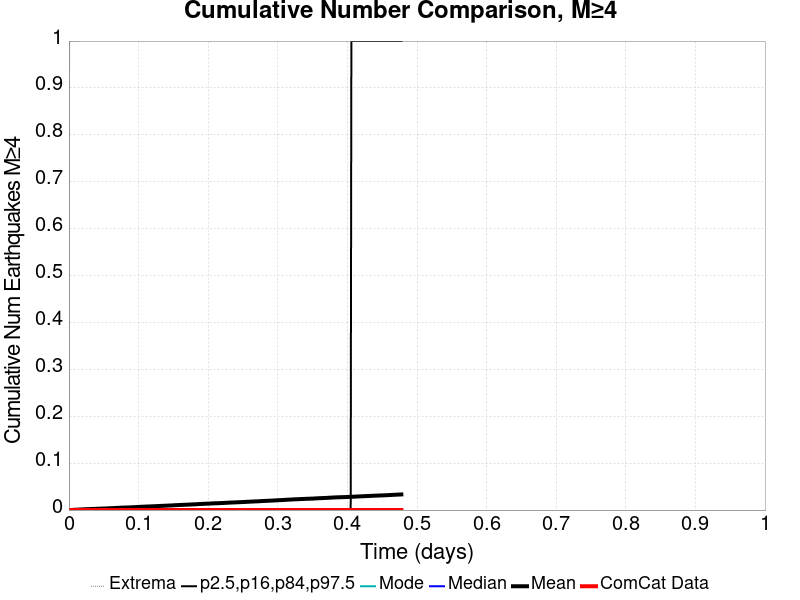

The table this chart was drawn from, first rows:
Time (days), ComCat Data, Simulation Mean, Simulation Median, Simulation Mode, Simulation Minimum, Simulation Maximum, 2.5 %-ile, 16 %-ile, 84 %-ile, 97.5 %-ile
0.0, 0.0, 0.0, 0.0, 0.0, 0.0, 0.0, 0.0, 0.0, 0.0, 0.0
9.5704384E-4, 0.0, 4.0E-5, 0.0, 0.0, 0.0, 1.0, 0.0, 0.0, 0.0, 0.0
0.001914, 0.0, 8.0E-5, 0.0, 0.0, 0.0, 1.0, 0.0, 0.0, 0.0, 0.0
0.002871, 0.0, 1.5E-4, 0.0, 0.0, 0.0, 1.0, 0.0, 0.0, 0.0, 0.0
0.003828, 0.0, 2.6E-4, 0.0, 0.0, 0.0, 1.0, 0.0, 0.0, 0.0, 0.0
0.004785, 0.0, 3.3E-4, 0.0, 0.0, 0.0, 1.0, 0.0, 0.0, 0.0, 0.0
0.005742, 0.0, 4.1E-4, 0.0, 0.0, 0.0, 1.0, 0.0, 0.0, 0.0, 0.0
0.006699, 0.0, 4.5E-4, 0.0, 0.0, 0.0, 1.0, 0.0, 0.0, 0.0, 0.0
0.007656, 0.0, 5.6E-4, 0.0, 0.0, 0.0, 1.0, 0.0, 0.0, 0.0, 0.0
0.008613, 0.0, 6.0E-4, 0.0, 0.0, 0.0, 1.0, 0.0, 0.0, 0.0, 0.0
0.00957, 0.0, 6.7E-4, 0.0, 0.0, 0.0, 1.0, 0.0, 0.0, 0.0, 0.0
0.01053, 0.0, 7.3E-4, 0.0, 0.0, 0.0, 1.0, 0.0, 0.0, 0.0, 0.0
0.01148, 0.0, 8.1E-4, 0.0, 0.0, 0.0, 1.0, 0.0, 0.0, 0.0, 0.0
0.01244, 0.0, 9.1E-4, 0.0, 0.0, 0.0, 1.0, 0.0, 0.0, 0.0, 0.0
0.0134, 0.0, 9.5E-4, 0.0, 0.0, 0.0, 1.0, 0.0, 0.0, 0.0, 0.0
0.01436, 0.0, 0.00106, 0.0, 0.0, 0.0, 1.0, 0.0, 0.0, 0.0, 0.0
0.01531, 0.0, 0.00113, 0.0, 0.0, 0.0, 1.0, 0.0, 0.0, 0.0, 0.0
0.01627, 0.0, 0.00122, 0.0, 0.0, 0.0, 2.0, 0.0, 0.0, 0.0, 0.0
0.01723, 0.0, 0.00128, 0.0, 0.0, 0.0, 3.0, 0.0, 0.0, 0.0, 0.0
0.01818, 0.0, 0.00138, 0.0, 0.0, 0.0, 3.0, 0.0, 0.0, 0.0, 0.0
0.01914, 0.0, 0.00142, 0.0, 0.0, 0.0, 3.0, 0.0, 0.0, 0.0, 0.0
0.0201, 0.0, 0.00153, 0.0, 0.0, 0.0, 3.0, 0.0, 0.0, 0.0, 0.0
0.02105, 0.0, 0.00159, 0.0, 0.0, 0.0, 3.0, 0.0, 0.0, 0.0, 0.0
0.02201, 0.0, 0.00167, 0.0, 0.0, 0.0, 3.0, 0.0, 0.0, 0.0, 0.0
0.02297, 0.0, 0.00171, 0.0, 0.0, 0.0, 3.0, 0.0, 0.0, 0.0, 0.0
0.02393, 0.0, 0.00175, 0.0, 0.0, 0.0, 3.0, 0.0, 0.0, 0.0, 0.0
0.02488, 0.0, 0.00183, 0.0, 0.0, 0.0, 3.0, 0.0, 0.0, 0.0, 0.0
0.02584, 0.0, 0.00189, 0.0, 0.0, 0.0, 3.0, 0.0, 0.0, 0.0, 0.0
0.0268, 0.0, 0.00198, 0.0, 0.0, 0.0, 3.0, 0.0, 0.0, 0.0, 0.0
0.02775, 0.0, 0.00202, 0.0, 0.0, 0.0, 3.0, 0.0, 0.0, 0.0, 0.0
0.02871, 0.0, 0.00208, 0.0, 0.0, 0.0, 3.0, 0.0, 0.0, 0.0, 0.0
0.02967, 0.0, 0.00214, 0.0, 0.0, 0.0, 3.0, 0.0, 0.0, 0.0, 0.0
0.03063, 0.0, 0.0022, 0.0, 0.0, 0.0, 3.0, 0.0, 0.0, 0.0, 0.0
0.03158, 0.0, 0.00226, 0.0, 0.0, 0.0, 3.0, 0.0, 0.0, 0.0, 0.0
0.03254, 0.0, 0.00232, 0.0, 0.0, 0.0, 3.0, 0.0, 0.0, 0.0, 0.0
0.0335, 0.0, 0.00234, 0.0, 0.0, 0.0, 3.0, 0.0, 0.0, 0.0, 0.0
0.03445, 0.0, 0.00238, 0.0, 0.0, 0.0, 3.0, 0.0, 0.0, 0.0, 0.0
0.03541, 0.0, 0.00241, 0.0, 0.0, 0.0, 3.0, 0.0, 0.0, 0.0, 0.0
0.03637, 0.0, 0.00248, 0.0, 0.0, 0.0, 3.0, 0.0, 0.0, 0.0, 0.0
0.03732, 0.0, 0.00253, 0.0, 0.0, 0.0, 3.0, 0.0, 0.0, 0.0, 0.0
0.03828, 0.0, 0.0026, 0.0, 0.0, 0.0, 3.0, 0.0, 0.0, 0.0, 0.0
0.03924, 0.0, 0.00267, 0.0, 0.0, 0.0, 3.0, 0.0, 0.0, 0.0, 0.0
0.0402, 0.0, 0.00274, 0.0, 0.0, 0.0, 3.0, 0.0, 0.0, 0.0, 0.0
0.04115, 0.0, 0.00276, 0.0, 0.0, 0.0, 3.0, 0.0, 0.0, 0.0, 0.0
0.04211, 0.0, 0.00281, 0.0, 0.0, 0.0, 3.0, 0.0, 0.0, 0.0, 0.0
0.04307, 0.0, 0.00285, 0.0, 0.0, 0.0, 3.0, 0.0, 0.0, 0.0, 0.0
0.04402, 0.0, 0.00288, 0.0, 0.0, 0.0, 3.0, 0.0, 0.0, 0.0, 0.0
0.04498, 0.0, 0.00297, 0.0, 0.0, 0.0, 3.0, 0.0, 0.0, 0.0, 0.0
0.04594, 0.0, 0.00304, 0.0, 0.0, 0.0, 3.0, 0.0, 0.0, 0.0, 0.0
0.0469, 0.0, 0.0031, 0.0, 0.0, 0.0, 3.0, 0.0, 0.0, 0.0, 0.0
0.04785, 0.0, 0.00316, 0.0, 0.0, 0.0, 3.0, 0.0, 0.0, 0.0, 0.0
0.04881, 0.0, 0.00321, 0.0, 0.0, 0.0, 3.0, 0.0, 0.0, 0.0, 0.0
0.04977, 0.0, 0.00328, 0.0, 0.0, 0.0, 3.0, 0.0, 0.0, 0.0, 0.0
0.05072, 0.0, 0.00331, 0.0, 0.0, 0.0, 3.0, 0.0, 0.0, 0.0, 0.0
0.05168, 0.0, 0.00338, 0.0, 0.0, 0.0, 3.0, 0.0, 0.0, 0.0, 0.0
0.05264, 0.0, 0.00346, 0.0, 0.0, 0.0, 3.0, 0.0, 0.0, 0.0, 0.0
0.05359, 0.0, 0.00354, 0.0, 0.0, 0.0, 3.0, 0.0, 0.0, 0.0, 0.0
0.05455, 0.0, 0.00362, 0.0, 0.0, 0.0, 3.0, 0.0, 0.0, 0.0, 0.0
0.05551, 0.0, 0.00365, 0.0, 0.0, 0.0, 3.0, 0.0, 0.0, 0.0, 0.0
0.05647, 0.0, 0.00373, 0.0, 0.0, 0.0, 3.0, 0.0, 0.0, 0.0, 0.0
... 440 more rows
